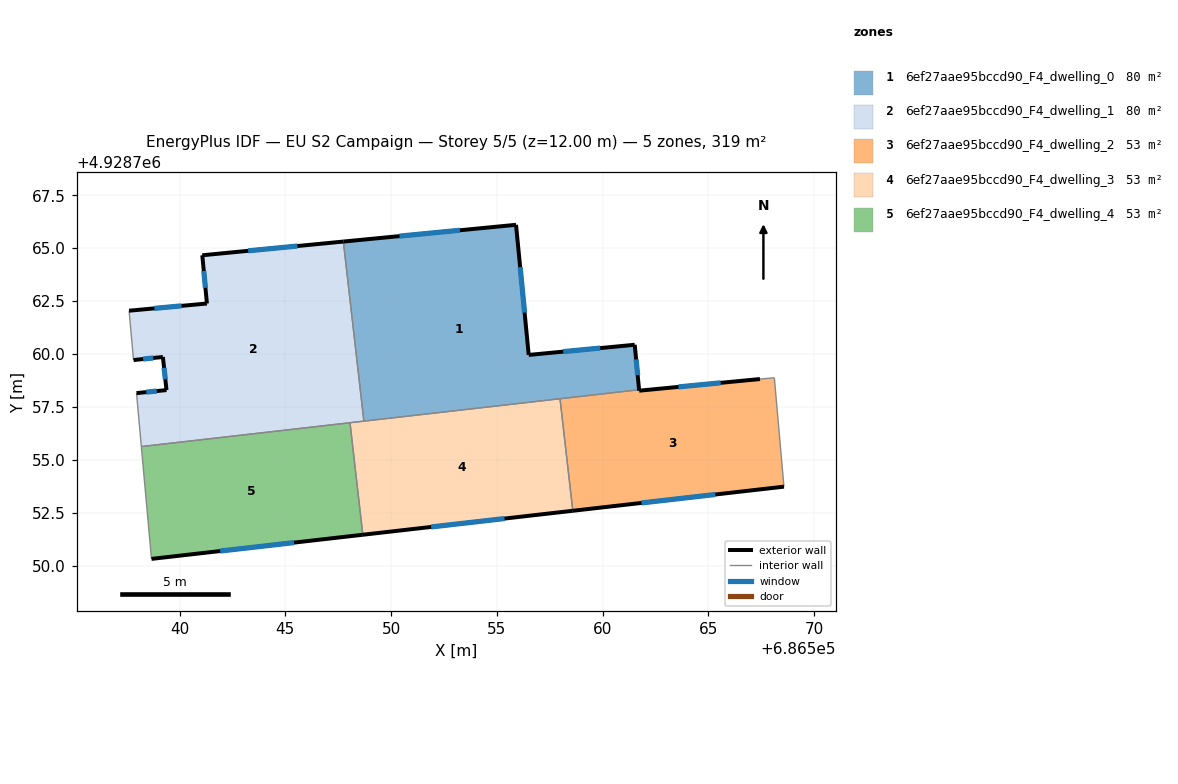
=== STOREY PLAN SPEC (per zone: floor XY polygon, exterior-wall plan segments, windows/doors) ===
zone 1: 6ef27aae95bccd90_F4_dwelling_0  (79.9 m²)
  floor: (686561.51, 4928760.43) (686561.72, 4928758.31) (686548.71, 4928756.82) (686547.74, 4928765.31) (686555.90, 4928766.10) (686556.50, 4928759.95)
  exterior wall: (686561.72, 4928758.31) – (686561.51, 4928760.43)  [2.1 m]
    window: (686561.65, 4928759.00) – (686561.58, 4928759.74)  [0.8 m²]
  exterior wall: (686555.90, 4928766.10) – (686547.74, 4928765.31)  [8.2 m]
    window: (686553.25, 4928765.85) – (686550.40, 4928765.57)  [3.0 m²]
  exterior wall: (686556.50, 4928759.95) – (686555.90, 4928766.10)  [6.2 m]
    window: (686556.31, 4928761.95) – (686556.10, 4928764.10)  [2.3 m²]
  exterior wall: (686561.51, 4928760.43) – (686556.50, 4928759.95)  [5.0 m]
    window: (686559.88, 4928760.28) – (686558.13, 4928760.11)  [1.8 m²]
  interior walls: 3
zone 2: 6ef27aae95bccd90_F4_dwelling_1  (79.8 m²)
  floor: (686547.74, 4928765.31) (686548.71, 4928756.82) (686538.19, 4928755.62) (686537.97, 4928758.15) (686539.38, 4928758.29) (686539.21, 4928759.86) (686537.82, 4928759.71) (686537.61, 4928762.04) (686541.29, 4928762.38) (686541.07, 4928764.66)
  exterior wall: (686541.29, 4928762.38) – (686537.61, 4928762.04)  [3.7 m]
    window: (686540.10, 4928762.27) – (686538.81, 4928762.15)  [1.4 m²]
  exterior wall: (686541.07, 4928764.66) – (686541.29, 4928762.38)  [2.3 m]
    window: (686541.15, 4928763.92) – (686541.22, 4928763.13)  [0.8 m²]
  exterior wall: (686547.74, 4928765.31) – (686541.07, 4928764.66)  [6.7 m]
    window: (686545.57, 4928765.10) – (686543.24, 4928764.87)  [2.5 m²]
  exterior wall: (686539.38, 4928758.29) – (686537.97, 4928758.15)  [1.4 m]
    window: (686538.92, 4928758.25) – (686538.43, 4928758.20)  [0.5 m²]
  exterior wall: (686539.21, 4928759.86) – (686539.38, 4928758.29)  [1.6 m]
    window: (686539.27, 4928759.35) – (686539.33, 4928758.80)  [0.6 m²]
  exterior wall: (686537.82, 4928759.71) – (686539.21, 4928759.86)  [1.4 m]
    window: (686538.28, 4928759.76) – (686538.76, 4928759.81)  [0.5 m²]
  interior walls: 5
zone 3: 6ef27aae95bccd90_F4_dwelling_2  (53.2 m²)
  floor: (686568.11, 4928758.87) (686568.57, 4928753.73) (686558.59, 4928752.59) (686557.98, 4928757.88) (686561.72, 4928758.31) (686561.72, 4928758.26) (686567.43, 4928758.81)
  exterior wall: (686558.59, 4928752.59) – (686568.57, 4928753.73)  [10.0 m]
    window: (686561.83, 4928752.96) – (686565.32, 4928753.36)  [3.7 m²]
  exterior wall: (686561.72, 4928758.26) – (686561.72, 4928758.31)  [0.0 m]
  exterior wall: (686567.43, 4928758.81) – (686561.72, 4928758.26)  [5.7 m]
    window: (686565.58, 4928758.64) – (686563.58, 4928758.44)  [2.1 m²]
  interior walls: 4
zone 4: 6ef27aae95bccd90_F4_dwelling_3  (53.2 m²)
  floor: (686557.98, 4928757.88) (686558.59, 4928752.59) (686548.66, 4928751.46) (686548.06, 4928756.75)
  exterior wall: (686548.66, 4928751.46) – (686558.59, 4928752.59)  [10.0 m]
    window: (686551.89, 4928751.82) – (686555.36, 4928752.22)  [3.7 m²]
  interior walls: 4
zone 5: 6ef27aae95bccd90_F4_dwelling_4  (53.2 m²)
  floor: (686548.06, 4928756.75) (686548.66, 4928751.46) (686538.67, 4928750.31) (686538.19, 4928755.62)
  exterior wall: (686538.67, 4928750.31) – (686548.66, 4928751.46)  [10.1 m]
    window: (686541.92, 4928750.69) – (686545.41, 4928751.08)  [3.7 m²]
  interior walls: 3

=== DERIVED (storey summary) ===
Building: EU S2 Campaign
Storey: 5 of 5  (floor level z = 12.00 m)
Storey gross floor area: 319.4 m²
Zones on this storey: 5
  - 6ef27aae95bccd90_F4_dwelling_0: floor 79.9 m²; exterior wall 21.5 m (64.6 m²); 4 window(s) 7.9 m²; WWR 12.2%
  - 6ef27aae95bccd90_F4_dwelling_1: floor 79.8 m²; exterior wall 17.1 m (51.2 m²); 6 window(s) 6.3 m²; WWR 12.2%
  - 6ef27aae95bccd90_F4_dwelling_2: floor 53.2 m²; exterior wall 15.8 m (47.5 m²); 2 window(s) 5.8 m²; WWR 12.2%
  - 6ef27aae95bccd90_F4_dwelling_3: floor 53.2 m²; exterior wall 10.0 m (30.0 m²); 1 window(s) 3.7 m²; WWR 12.2%
  - 6ef27aae95bccd90_F4_dwelling_4: floor 53.2 m²; exterior wall 10.1 m (30.2 m²); 1 window(s) 3.7 m²; WWR 12.2%
Zone adjacency (shared interzone walls):
  - 6ef27aae95bccd90_F4_dwelling_0 ↔ 6ef27aae95bccd90_F4_dwelling_1
  - 6ef27aae95bccd90_F4_dwelling_0 ↔ 6ef27aae95bccd90_F4_dwelling_2
  - 6ef27aae95bccd90_F4_dwelling_0 ↔ 6ef27aae95bccd90_F4_dwelling_3
  - 6ef27aae95bccd90_F4_dwelling_1 ↔ 6ef27aae95bccd90_F4_dwelling_3
  - 6ef27aae95bccd90_F4_dwelling_1 ↔ 6ef27aae95bccd90_F4_dwelling_4
  - 6ef27aae95bccd90_F4_dwelling_2 ↔ 6ef27aae95bccd90_F4_dwelling_3
  - 6ef27aae95bccd90_F4_dwelling_3 ↔ 6ef27aae95bccd90_F4_dwelling_4